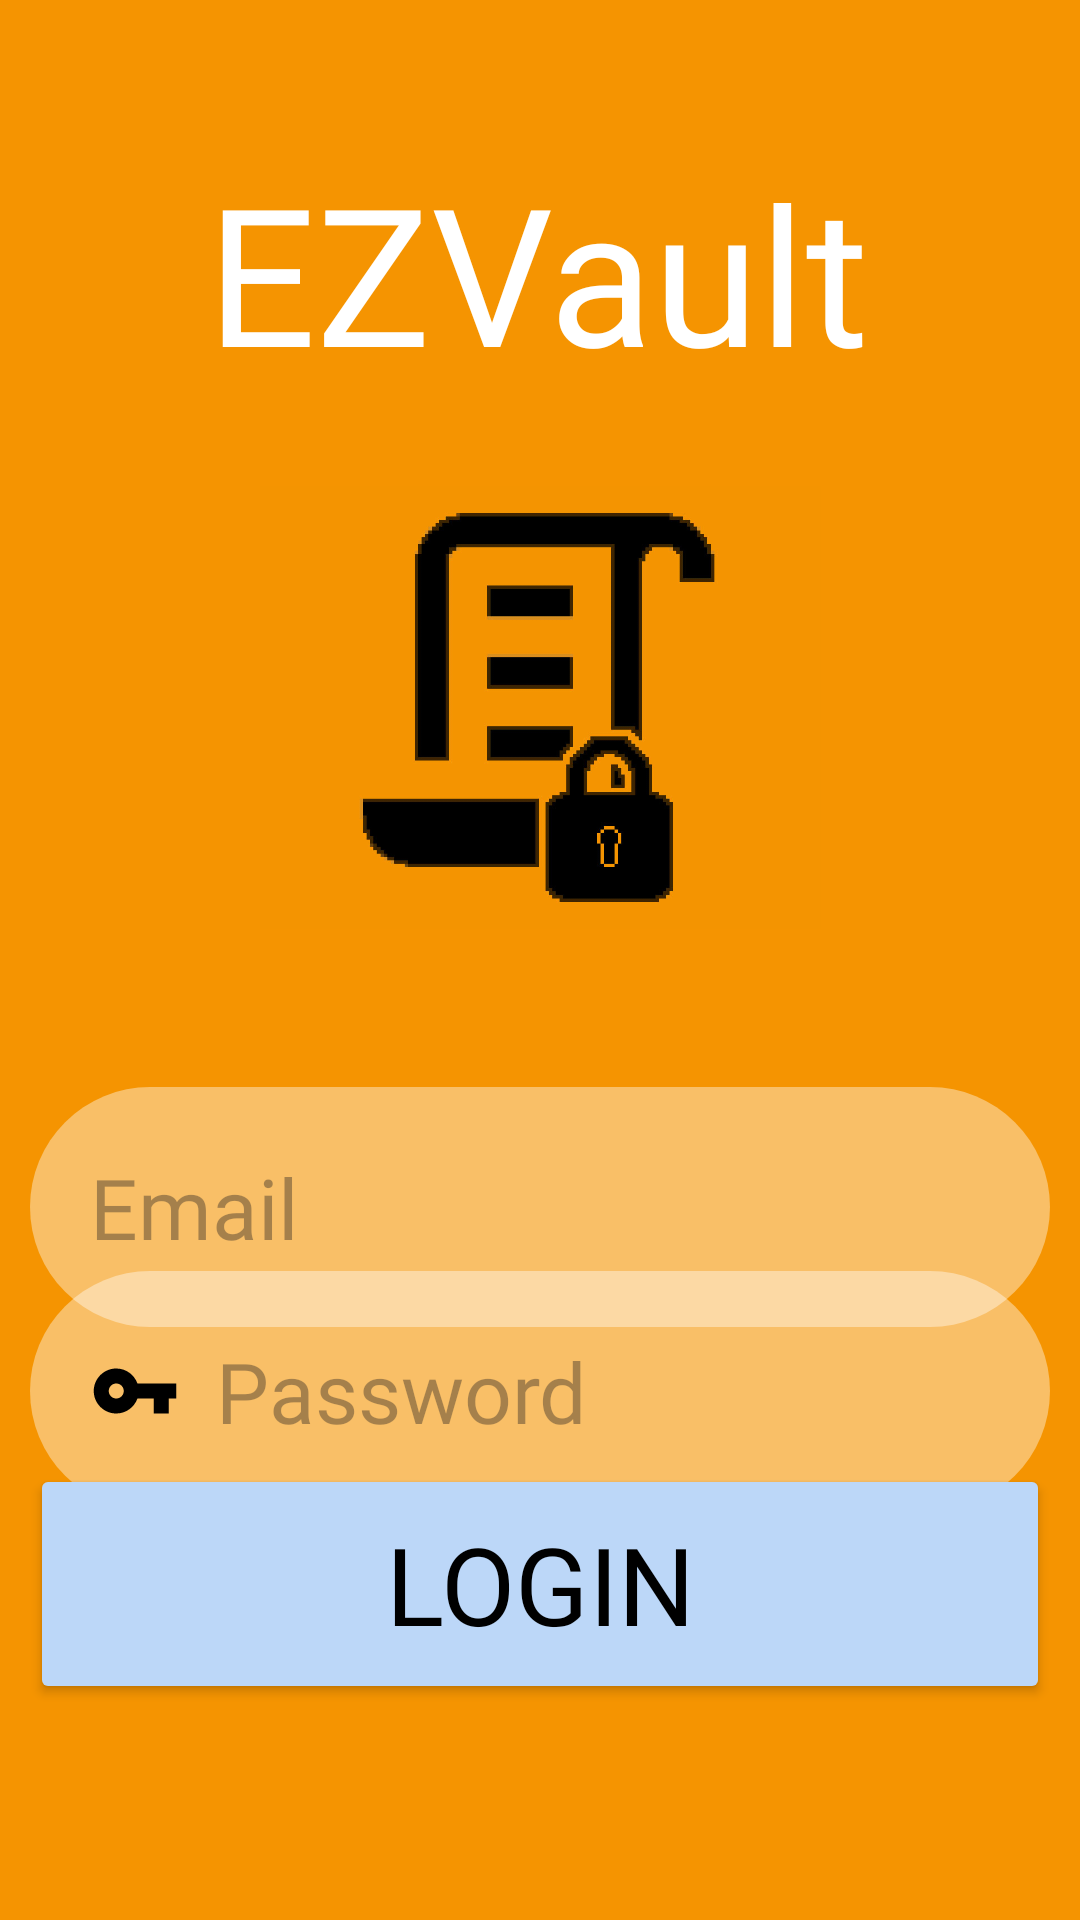

Here is an Android app screen rendered from its layout file. Give the layout XML and the strings, colors and styles it references.
<!-- AndroidManifest.xml: application theme Theme.EZVault -->
<!-- res/layout/fragment_login.xml -->
<?xml version="1.0" encoding="utf-8"?>
<androidx.constraintlayout.widget.ConstraintLayout xmlns:android="http://schemas.android.com/apk/res/android"
    xmlns:app="http://schemas.android.com/apk/res-auto"
    xmlns:tools="http://schemas.android.com/tools"
    android:layout_width="match_parent"
    android:layout_height="match_parent"
    android:background="@color/EZGuardOrange">


    <TextView
        android:id="@+id/textView2"
        android:layout_width="wrap_content"
        android:layout_height="wrap_content"
        android:layout_marginTop="48dp"
        android:fontFamily="@font/paytone_one"
        android:text="EZVault"
        android:textColor="@color/white"
        android:textSize="64sp"
        app:layout_constraintEnd_toEndOf="parent"
        app:layout_constraintHorizontal_bias="0.496"
        app:layout_constraintStart_toStartOf="parent"
        app:layout_constraintTop_toTopOf="parent" />

    <Button
        android:id="@+id/login_button"
        android:layout_width="340dp"
        android:layout_height="80dp"
        android:layout_marginBottom="72dp"
        android:backgroundTint="#BCD7F8"
        android:fontFamily="@font/fredoka_one"
        android:text="Login"
        android:textColor="@color/black"
        android:textSize="36sp"
        app:layout_constraintBottom_toBottomOf="parent"
        app:layout_constraintEnd_toEndOf="parent"
        app:layout_constraintHorizontal_bias="0.507"
        app:layout_constraintStart_toStartOf="parent" />

    <ImageView
        android:id="@+id/imageView3"
        android:layout_width="187dp"
        android:layout_height="189dp"
        android:layout_marginTop="8dp"
        app:layout_constraintEnd_toEndOf="parent"
        app:layout_constraintStart_toStartOf="parent"
        app:layout_constraintTop_toBottomOf="@+id/textView2"
        app:srcCompat="@drawable/logo" />

    <EditText
        android:id="@+id/username_text"
        android:layout_width="340dp"
        android:layout_height="80dp"
        android:layout_marginTop="32dp"
        android:background="@drawable/background_login_edittext"
        android:drawableStart="@drawable/icon_person"
        android:drawablePadding="12dp"
        android:ems="10"
        android:fontFamily="@font/fredoka_one"
        android:hint="Email"
        android:inputType="text"
        android:paddingStart="20dp"
        android:paddingEnd="20dp"
        android:textSize="28sp"
        app:layout_constraintEnd_toEndOf="parent"
        app:layout_constraintHorizontal_bias="0.507"
        app:layout_constraintStart_toStartOf="parent"
        app:layout_constraintTop_toBottomOf="@+id/imageView3" />

    <EditText
        android:id="@+id/password_text"
        android:layout_width="340dp"
        android:layout_height="80dp"
        android:background="@drawable/background_login_edittext"
        android:drawableStart="@drawable/icon_key"
        android:drawablePadding="12dp"
        android:ems="10"
        android:fontFamily="@font/fredoka_one"
        android:hint="Password"
        android:inputType="textPassword"
        android:paddingStart="20dp"
        android:paddingEnd="20dp"
        android:textSize="28sp"
        app:layout_constraintBottom_toTopOf="@+id/login_button"
        app:layout_constraintEnd_toEndOf="parent"
        app:layout_constraintHorizontal_bias="0.502"
        app:layout_constraintStart_toStartOf="parent"
        app:layout_constraintTop_toBottomOf="@+id/username_text"
        app:layout_constraintVertical_bias="0.544" />

    <ImageButton
        android:id="@+id/login_back_button"
        android:layout_width="wrap_content"
        android:layout_height="wrap_content"
        android:layout_marginStart="16dp"
        android:layout_marginTop="16dp"
        android:background="@null"
        app:layout_constraintStart_toStartOf="parent"
        app:layout_constraintTop_toTopOf="parent"
        app:srcCompat="@drawable/icon_back_arrow" />

</androidx.constraintlayout.widget.ConstraintLayout>
<!-- resources referenced by this layout -->
<resources>
  <color name="EZGuardOrange">#F59401</color>
  <color name="black">#FF000000</color>
  <color name="white">#FFFFFFFF</color>
  <!-- drawable background_login_edittext (drawable) -->
  <?xml version="1.0" encoding="utf-8"?>
  <shape xmlns:android="http://schemas.android.com/apk/res/android">
      <solid android:color="#66FFFFFF"/>
      <corners android:radius="60dp"/>
  </shape>
  <!-- drawable icon_key (drawable) -->
  <vector android:height="30dp" android:tint="#000000"
      android:viewportHeight="24" android:viewportWidth="24"
      android:width="30dp" xmlns:android="http://schemas.android.com/apk/res/android">
      <path android:fillColor="@android:color/white" android:pathData="M12.65,10C11.83,7.67 9.61,6 7,6c-3.31,0 -6,2.69 -6,6s2.69,6 6,6c2.61,0 4.83,-1.67 5.65,-4H17v4h4v-4h2v-4H12.65zM7,14c-1.1,0 -2,-0.9 -2,-2s0.9,-2 2,-2 2,0.9 2,2 -0.9,2 -2,2z"/>
  </vector>
  <!-- drawable logo: png bitmap (drawable, 46310 bytes) -->
  <style name="Theme.EZVault" parent="Base.Theme.EZVault" />
  <style name="Base.Theme.EZVault" parent="Theme.Material3.DayNight.NoActionBar">
          
          
      </style>
</resources>
